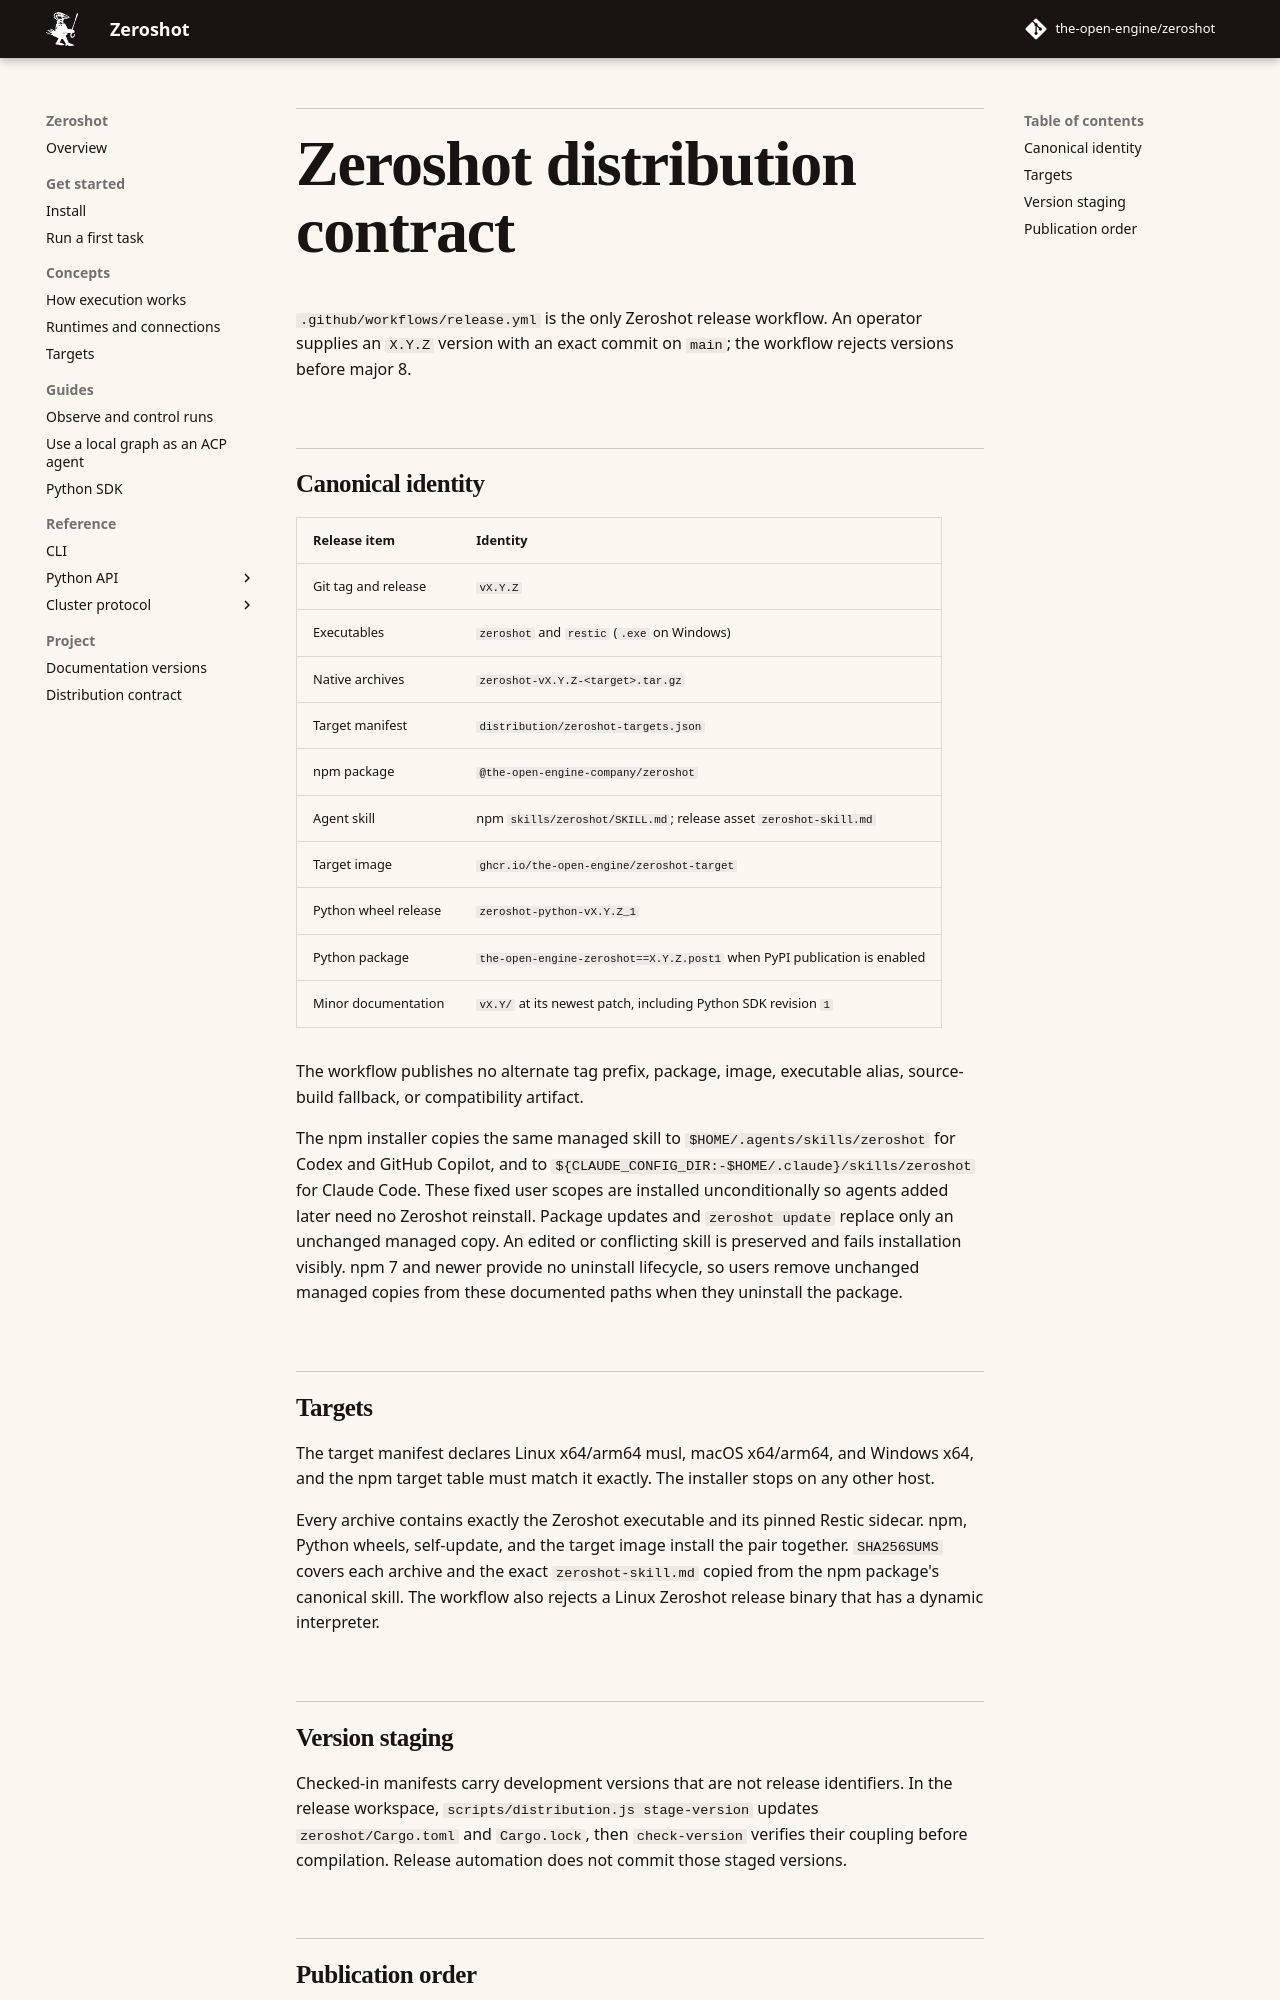

repository: Oscar-Williams/zeroshot · page: current/zeroshot-distribution/index.html · generator: mkdocs

# Zeroshot distribution contract

`.github/workflows/release.yml` is the only Zeroshot release workflow. An operator supplies an
`X.Y.Z` version with an exact commit on `main`; the workflow rejects versions before major 8.

## Canonical identity

| Release item         | Identity                                                                 |
| -------------------- | ------------------------------------------------------------------------ |
| Git tag and release  | `vX.Y.Z`                                                                 |
| Executables          | `zeroshot` and `restic` (`.exe` on Windows)                              |
| Native archives      | `zeroshot-vX.Y.Z-<target>.tar.gz`                                        |
| Target manifest      | `distribution/zeroshot-targets.json`                                     |
| npm package          | `@the-open-engine-company/zeroshot`                                      |
| Agent skill          | npm `skills/zeroshot/SKILL.md`; release asset `zeroshot-skill.md`        |
| Target image         | `ghcr.io/the-open-engine/zeroshot-target`                                |
| Python wheel release | `zeroshot-python-vX.Y.Z_1`                                               |
| Python package       | `the-open-engine-zeroshot==X.Y.Z.post1` when PyPI publication is enabled |
| Minor documentation  | `vX.Y/` at its newest patch, including Python SDK revision `1`           |

The workflow publishes no alternate tag prefix, package, image, executable alias, source-build
fallback, or compatibility artifact.

The npm installer copies the same managed skill to `$HOME/.agents/skills/zeroshot` for Codex and
GitHub Copilot, and to `${CLAUDE_CONFIG_DIR:-$HOME/.claude}/skills/zeroshot` for Claude Code. These
fixed user scopes are installed unconditionally so agents added later need no Zeroshot reinstall.
Package updates and `zeroshot update` replace only an unchanged managed copy. An edited or
conflicting skill is preserved and fails installation visibly. npm 7 and newer provide no uninstall
lifecycle, so users remove unchanged managed copies from these documented paths when they uninstall
the package.

## Targets

The target manifest declares Linux x64/arm64 musl, macOS x64/arm64, and Windows x64, and the npm
target table must match it exactly. The installer stops on any other host.

Every archive contains exactly the Zeroshot executable and its pinned Restic sidecar. npm, Python
wheels, self-update, and the target image install the pair together. `SHA256SUMS` covers each archive
and the exact `zeroshot-skill.md` copied from the npm package's canonical skill. The workflow also
rejects a Linux Zeroshot release binary that has a dynamic interpreter.

## Version staging

Checked-in manifests carry development versions that are not release identifiers. In the release
workspace, `scripts/distribution.js stage-version` updates `zeroshot/Cargo.toml` and `Cargo.lock`,
then `check-version` verifies their coupling before compilation. Release automation does not commit
those staged versions.
